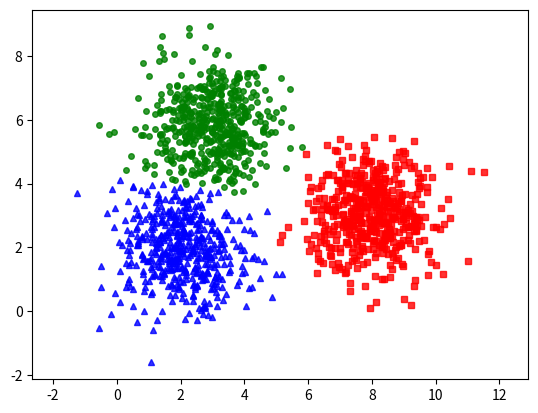

Python code for this plot:
# source: https://machinelearningcoban.com/2017/01/01/kmeans/

import numpy as np
import matplotlib.pyplot as plt

from scipy.spatial.distance import cdist


means = [[2, 2], [8, 3], [3, 6]]
cov = [[1, 0], [0, 1]]
N = 500

X0 = np.random.multivariate_normal(means[0], cov, N)
X1 = np.random.multivariate_normal(means[1], cov, N)
X2 = np.random.multivariate_normal(means[2], cov, N)

X = np.concatenate((X0, X1, X2), axis=0)
K = 3

original_label = np.asarray([0] * N + [1] * N + [2] * N).T


def kmeans_display(X, label):
    K = np.amax(label) + 1
    X0 = X[label == 0, :]
    X1 = X[label == 1, :]
    X2 = X[label == 2, :]

    plt.plot(X0[:, 0], X0[:, 1], 'b^', markersize=4, alpha=.8)
    plt.plot(X1[:, 0], X1[:, 1], 'go', markersize=4, alpha=.8)
    plt.plot(X2[:, 0], X2[:, 1], 'rs', markersize=4, alpha=.8)

    plt.axis('equal')
    plt.plot()
    plt.show()


# kmeans_display(X, original_label)


# Khởi tạo cáo center ban đầu
def kmeans_init_centers(X, k):
    # randomly pick k rows of X as initial centers
    return X[np.random.choice(X.shape[0], k, replace=False)]


# Gán nhãn mới cho các điểm khi biết các center
def kmeans_assign_labels(X, centers):
    # calculate pairwise distances btw data and centers
    D = cdist(X, centers)
    # return index of the closet center
    return np.argmin(D, axis=1)


# Cập nhật các centers mới dựa trên dữ liệu vừa gán nhãn
def kmeans_update_centers(X, labels, K):
    centers = np.zeros((K, X.shape[1]))
    for k in range(K):
        # collect all points assigned to the k-th cluster
        Xk = X[labels == k, :]
        # take average
        centers[k, :] = np.mean(Xk, axis=0)
    return centers


# Kiểm tra điều kiện dừng của thuật toán
def has_converged(centers, new_centers):
    # return True if two sets of centers are the same
    return (set([tuple(a) for a in centers]) ==
            set([tuple(a) for a in new_centers]))


def k_means(X, K):
    centers = [kmeans_init_centers(X, K)]
    labels = []
    it = 0
    while True:
        labels.append(kmeans_assign_labels(X, centers[-1]))
        new_centers = kmeans_update_centers(X, labels[-1], K)
        if has_converged(centers[-1], new_centers):
            break
        centers.append(new_centers)
        it += 1
    return centers, labels, it


centers, labels, it = k_means(X, K)

print('Centers for testing (means):')
print(means)

print('Centers found by our algorithm:')
print(centers[-1])

kmeans_display(X, labels[-1])

